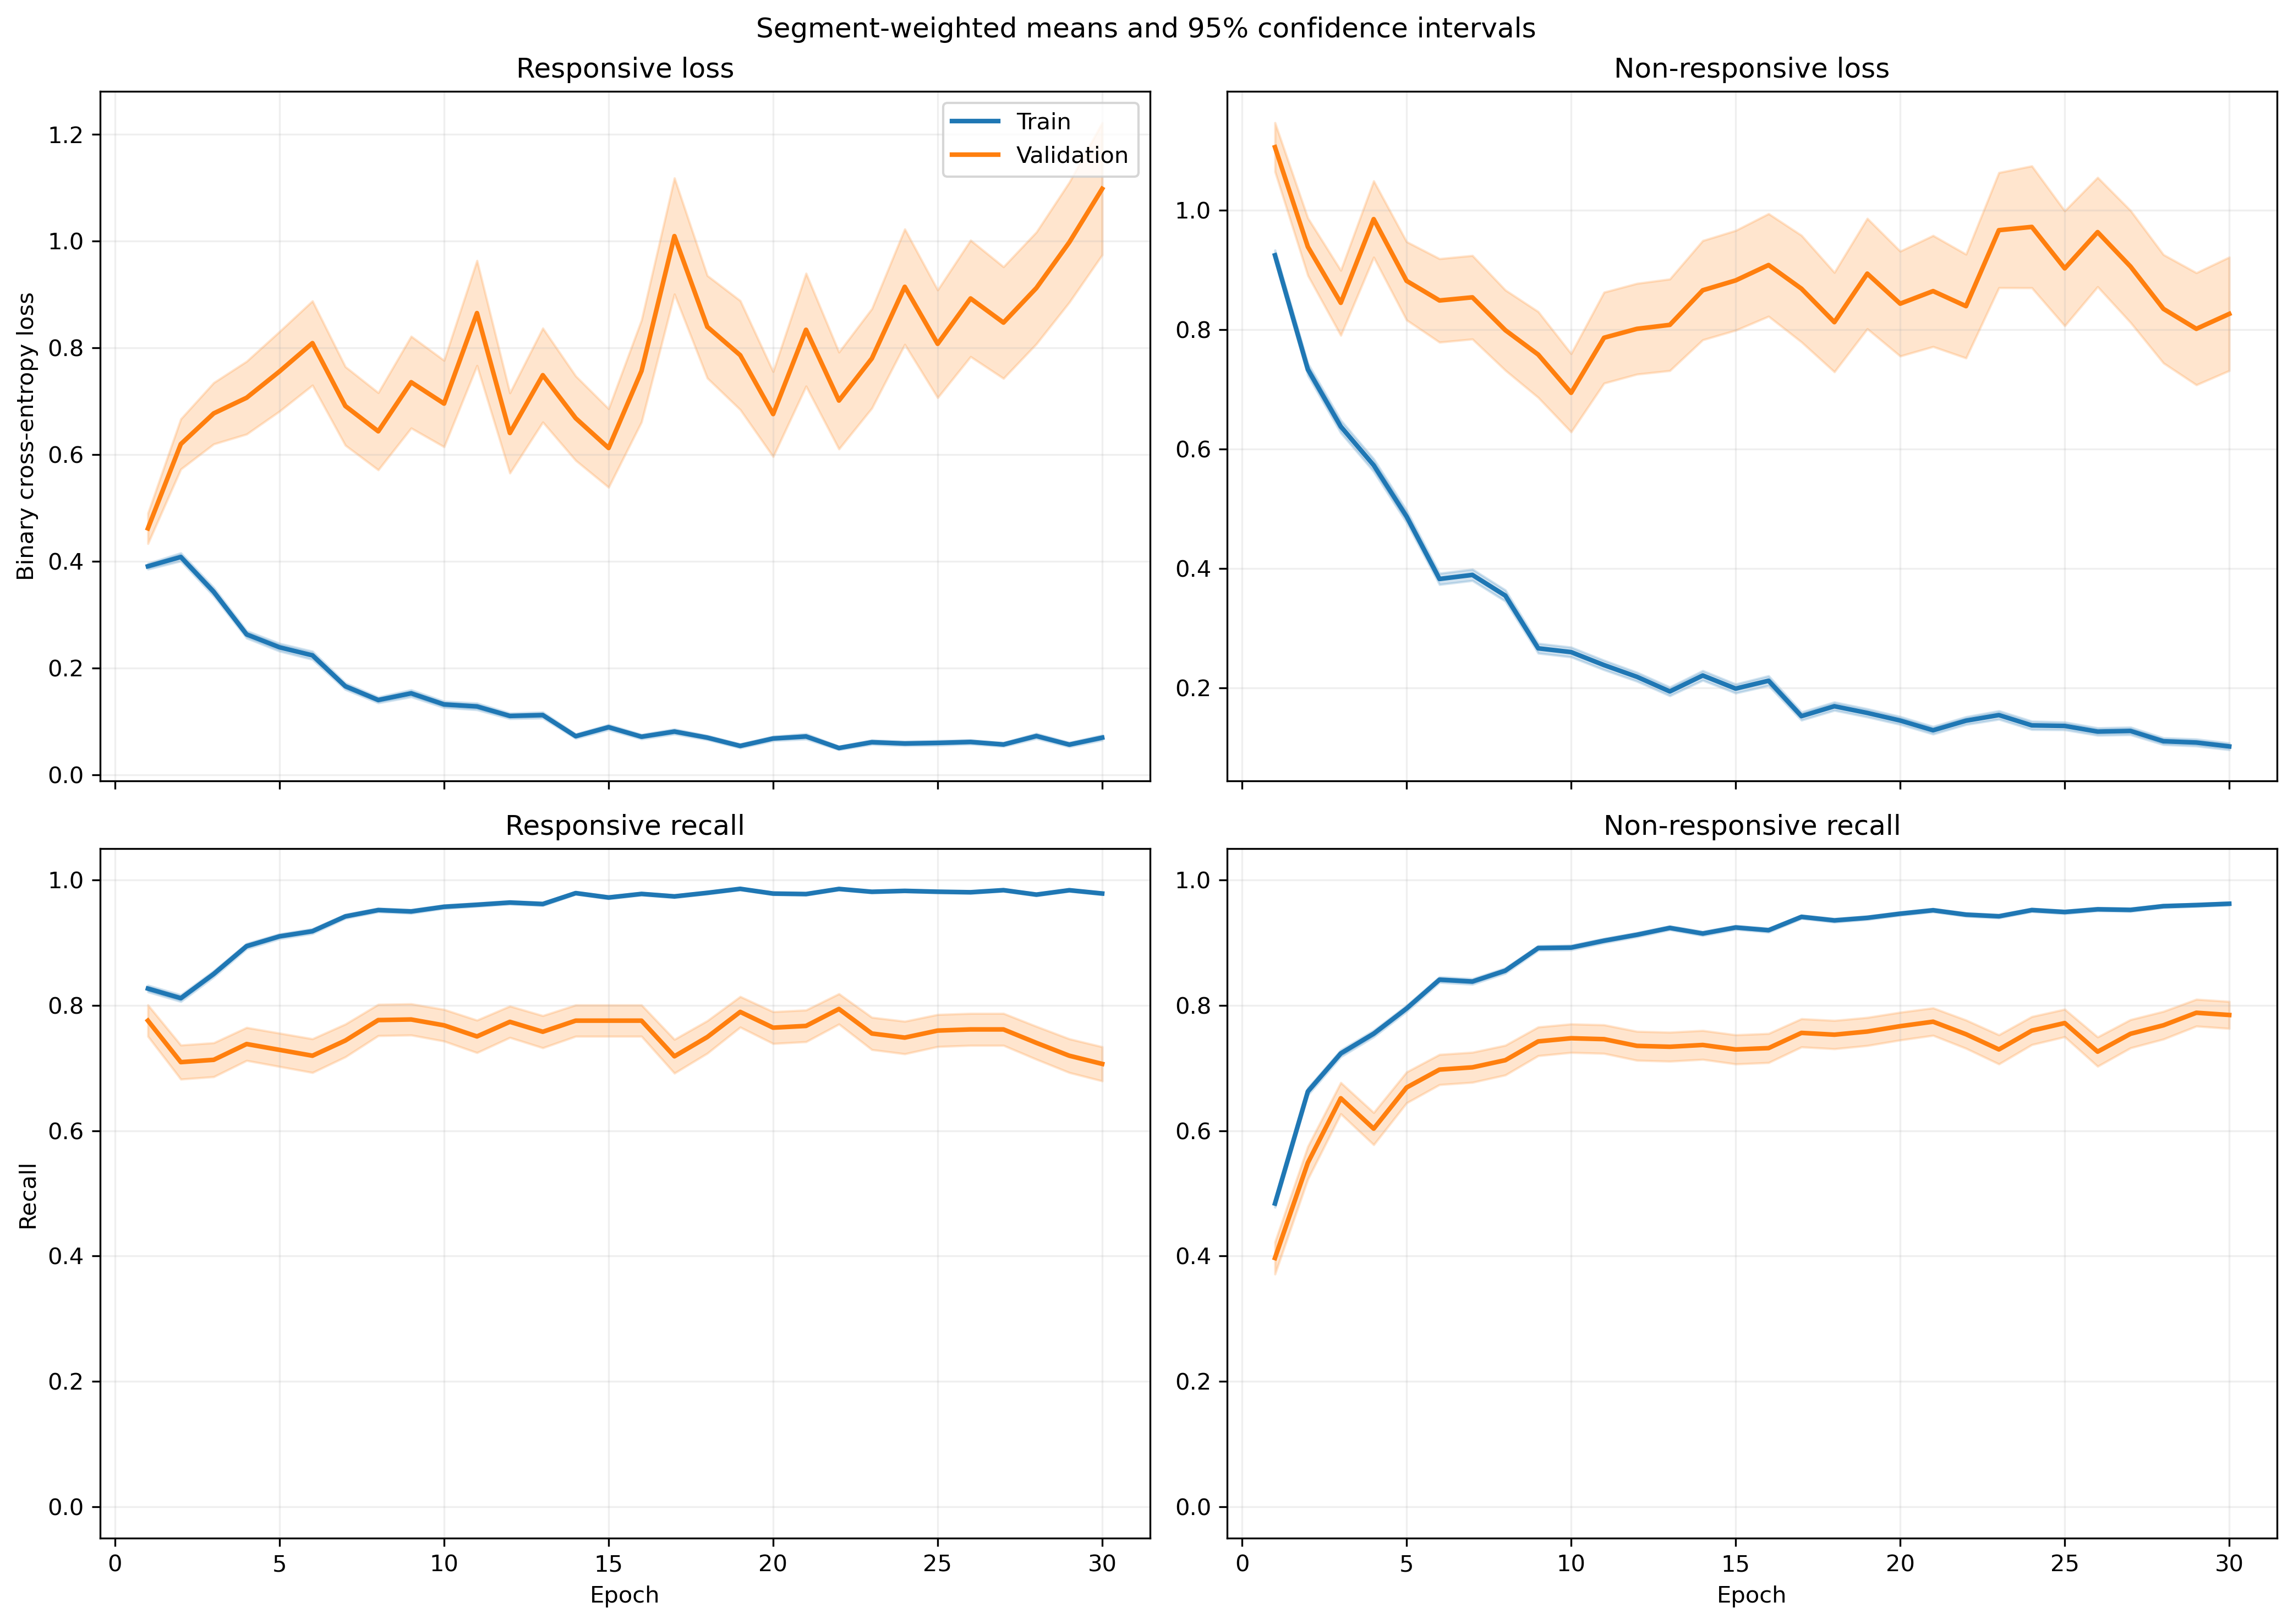

Source data for this figure (header and first rows):
fold, epoch, split, r_loss, r_loss_count, r_loss_sum, r_loss_sum_sq, r_recall, r_recall_count, r_recall_sum, r_recall_sum_sq, nr_loss, nr_loss_count, nr_loss_sum, nr_loss_sum_sq, nr_recall, nr_recall_count, nr_recall_sum, nr_recall_sum_sq
1, 1, train, 0.4022, 1063, 427.6, 331.7, 0.8241, 1063, 876.0, 876.0, 0.8703, 1401, 1219, 1731, 0.5082, 1401, 712.0, 712.0
1, 1, validation, 0.1162, 10, 1.162, 0.2257, 1.0, 10, 10.0, 10.0, , 0, 0.0, 0.0, , 0, 0.0, 0.0
1, 2, train, 0.4134, 1063, 439.4, 687.2, 0.8071, 1063, 858.0, 858.0, 0.7762, 1401, 1088, 2498, 0.6995, 1401, 980.0, 980.0
1, 2, validation, 0.05751, 10, 0.5751, 0.08703, 1.0, 10, 10.0, 10.0, , 0, 0.0, 0.0, , 0, 0.0, 0.0
1, 3, train, 0.19, 1063, 201.9, 177.4, 0.9313, 1063, 990.0, 990.0, 0.8986, 1401, 1259, 2553, 0.5946, 1401, 833.0, 833.0
1, 3, validation, 0.03036, 10, 0.3036, 0.01323, 1.0, 10, 10.0, 10.0, , 0, 0.0, 0.0, , 0, 0.0, 0.0
1, 4, train, 0.2387, 1063, 253.8, 358.6, 0.9135, 1063, 971.0, 971.0, 0.555, 1401, 777.6, 1698, 0.7673, 1401, 1075, 1075
1, 4, validation, 0.1065, 10, 1.065, 0.524, 0.9, 10, 9.0, 9.0, , 0, 0.0, 0.0, , 0, 0.0, 0.0
1, 5, train, 0.2782, 1063, 295.8, 433.8, 0.8975, 1063, 954.0, 954.0, 0.4813, 1401, 674.4, 1312, 0.7859, 1401, 1101, 1101
1, 5, validation, 0.1278, 10, 1.278, 0.8771, 0.9, 10, 9.0, 9.0, , 0, 0.0, 0.0, , 0, 0.0, 0.0
1, 6, train, 0.2383, 1063, 253.3, 409.8, 0.9172, 1063, 975.0, 975.0, 0.3242, 1401, 454.2, 881.3, 0.8622, 1401, 1208, 1208
1, 6, validation, 0.123, 10, 1.23, 0.8899, 0.9, 10, 9.0, 9.0, , 0, 0.0, 0.0, , 0, 0.0, 0.0
1, 7, train, 0.118, 1063, 125.4, 129.7, 0.9708, 1063, 1032, 1032, 0.3579, 1401, 501.4, 957, 0.8358, 1401, 1171, 1171
1, 7, validation, 0.0332, 10, 0.332, 0.01963, 1.0, 10, 10.0, 10.0, , 0, 0.0, 0.0, , 0, 0.0, 0.0
1, 8, train, 0.1522, 1063, 161.8, 163.2, 0.9473, 1063, 1007, 1007, 0.3049, 1401, 427.1, 730.5, 0.868, 1401, 1216, 1216
1, 8, validation, 0.04998, 10, 0.4998, 0.05846, 1.0, 10, 10.0, 10.0, , 0, 0.0, 0.0, , 0, 0.0, 0.0
1, 9, train, 0.09181, 1063, 97.59, 86.49, 0.9765, 1063, 1038, 1038, 0.3147, 1401, 440.9, 816.8, 0.8665, 1401, 1214, 1214
1, 9, validation, 0.0258, 10, 0.258, 0.01205, 1.0, 10, 10.0, 10.0, , 0, 0.0, 0.0, , 0, 0.0, 0.0
1, 10, train, 0.07226, 1063, 76.81, 62.9, 0.9755, 1063, 1037, 1037, 0.3464, 1401, 485.3, 1075, 0.8544, 1401, 1197, 1197
1, 10, validation, 0.006536, 10, 0.06536, 0.0006812, 1.0, 10, 10.0, 10.0, , 0, 0.0, 0.0, , 0, 0.0, 0.0
1, 11, train, 0.0814, 1063, 86.53, 78.7, 0.9765, 1063, 1038, 1038, 0.2327, 1401, 325.9, 711.4, 0.9058, 1401, 1269, 1269
1, 11, validation, 0.01068, 10, 0.1068, 0.003535, 1.0, 10, 10.0, 10.0, , 0, 0.0, 0.0, , 0, 0.0, 0.0
1, 12, train, 0.1315, 1063, 139.8, 221.7, 0.9595, 1063, 1020, 1020, 0.1652, 1401, 231.5, 445.3, 0.935, 1401, 1310, 1310
1, 12, validation, 0.0105, 10, 0.105, 0.001946, 1.0, 10, 10.0, 10.0, , 0, 0.0, 0.0, , 0, 0.0, 0.0
1, 13, train, 0.1625, 1063, 172.7, 270.5, 0.9398, 1063, 999.0, 999.0, 0.1573, 1401, 220.3, 459.4, 0.9386, 1401, 1315, 1315
1, 13, validation, 0.08946, 10, 0.8946, 0.6871, 0.9, 10, 9.0, 9.0, , 0, 0.0, 0.0, , 0, 0.0, 0.0
1, 14, train, 0.07198, 1063, 76.51, 118, 0.9784, 1063, 1040, 1040, 0.3061, 1401, 428.8, 1053, 0.8794, 1401, 1232, 1232
1, 14, validation, 0.007089, 10, 0.07089, 0.002187, 1.0, 10, 10.0, 10.0, , 0, 0.0, 0.0, , 0, 0.0, 0.0
1, 15, train, 0.1448, 1063, 154, 354.4, 0.9586, 1063, 1019, 1019, 0.1165, 1401, 163.2, 296.2, 0.9543, 1401, 1337, 1337
1, 15, validation, 0.01757, 10, 0.1757, 0.007597, 1.0, 10, 10.0, 10.0, , 0, 0.0, 0.0, , 0, 0.0, 0.0
1, 16, train, 0.1106, 1063, 117.5, 189.4, 0.9577, 1063, 1018, 1018, 0.135, 1401, 189.1, 465.1, 0.9536, 1401, 1336, 1336
1, 16, validation, 0.004081, 10, 0.04081, 0.0004141, 1.0, 10, 10.0, 10.0, , 0, 0.0, 0.0, , 0, 0.0, 0.0
1, 17, train, 0.06208, 1063, 65.99, 137.3, 0.9849, 1063, 1047, 1047, 0.1798, 1401, 251.8, 574.6, 0.9272, 1401, 1299, 1299
1, 17, validation, 0.004286, 10, 0.04286, 0.0004982, 1.0, 10, 10.0, 10.0, , 0, 0.0, 0.0, , 0, 0.0, 0.0
1, 18, train, 0.0474, 1063, 50.39, 48.1, 0.9849, 1063, 1047, 1047, 0.2262, 1401, 316.9, 732.6, 0.9143, 1401, 1281, 1281
1, 18, validation, 0.004603, 10, 0.04603, 0.0003248, 1.0, 10, 10.0, 10.0, , 0, 0.0, 0.0, , 0, 0.0, 0.0
1, 19, train, 0.04628, 1063, 49.2, 52.81, 0.9887, 1063, 1051, 1051, 0.1725, 1401, 241.7, 593.9, 0.9372, 1401, 1313, 1313
1, 19, validation, 0.002816, 10, 0.02816, 0.0001022, 1.0, 10, 10.0, 10.0, , 0, 0.0, 0.0, , 0, 0.0, 0.0
1, 20, train, 0.03138, 1063, 33.36, 30.01, 0.9953, 1063, 1058, 1058, 0.1351, 1401, 189.2, 395.1, 0.95, 1401, 1331, 1331
1, 20, validation, 0.003662, 10, 0.03662, 0.000367, 1.0, 10, 10.0, 10.0, , 0, 0.0, 0.0, , 0, 0.0, 0.0
1, 21, train, 0.05869, 1063, 62.38, 75.03, 0.9821, 1063, 1044, 1044, 0.1068, 1401, 149.6, 350.7, 0.9586, 1401, 1343, 1343
1, 21, validation, 0.003462, 10, 0.03462, 0.0005357, 1.0, 10, 10.0, 10.0, , 0, 0.0, 0.0, , 0, 0.0, 0.0
1, 22, train, 0.05981, 1063, 63.58, 97.19, 0.9812, 1063, 1043, 1043, 0.1215, 1401, 170.2, 406.1, 0.9522, 1401, 1334, 1334
1, 22, validation, 0.01162, 10, 0.1162, 0.003943, 1.0, 10, 10.0, 10.0, , 0, 0.0, 0.0, , 0, 0.0, 0.0
1, 23, train, 0.06914, 1063, 73.49, 85.93, 0.9765, 1063, 1038, 1038, 0.1015, 1401, 142.2, 329.1, 0.9636, 1401, 1350, 1350
1, 23, validation, 0.01319, 10, 0.1319, 0.00491, 1.0, 10, 10.0, 10.0, , 0, 0.0, 0.0, , 0, 0.0, 0.0
1, 24, train, 0.05359, 1063, 56.96, 117.3, 0.984, 1063, 1046, 1046, 0.1653, 1401, 231.6, 832.3, 0.9522, 1401, 1334, 1334
1, 24, validation, 0.00711, 10, 0.0711, 0.003147, 1.0, 10, 10.0, 10.0, , 0, 0.0, 0.0, , 0, 0.0, 0.0
1, 25, train, 0.08124, 1063, 86.36, 93.9, 0.9708, 1063, 1032, 1032, 0.08077, 1401, 113.2, 234.7, 0.9679, 1401, 1356, 1356
1, 25, validation, 0.01799, 10, 0.1799, 0.01811, 1.0, 10, 10.0, 10.0, , 0, 0.0, 0.0, , 0, 0.0, 0.0
1, 26, train, 0.04479, 1063, 47.61, 60.95, 0.9915, 1063, 1054, 1054, 0.1166, 1401, 163.4, 306.3, 0.9572, 1401, 1341, 1341
1, 26, validation, 0.004535, 10, 0.04535, 0.0003689, 1.0, 10, 10.0, 10.0, , 0, 0.0, 0.0, , 0, 0.0, 0.0
1, 27, train, 0.02133, 1063, 22.68, 30.64, 0.9981, 1063, 1061, 1061, 0.1032, 1401, 144.6, 287.8, 0.9557, 1401, 1339, 1339
1, 27, validation, 0.002813, 10, 0.02813, 0.000185, 1.0, 10, 10.0, 10.0, , 0, 0.0, 0.0, , 0, 0.0, 0.0
1, 28, train, 0.03396, 1063, 36.1, 22.27, 0.9868, 1063, 1049, 1049, 0.08709, 1401, 122, 249.8, 0.9665, 1401, 1354, 1354
1, 28, validation, 0.004632, 10, 0.04632, 0.0003172, 1.0, 10, 10.0, 10.0, , 0, 0.0, 0.0, , 0, 0.0, 0.0
1, 29, train, 0.04042, 1063, 42.96, 13.67, 0.9925, 1063, 1055, 1055, 0.09951, 1401, 139.4, 214.7, 0.9622, 1401, 1348, 1348
1, 29, validation, 0.008221, 10, 0.08221, 0.001113, 1.0, 10, 10.0, 10.0, , 0, 0.0, 0.0, , 0, 0.0, 0.0
1, 30, train, 0.03007, 1063, 31.97, 20.37, 0.9906, 1063, 1053, 1053, 0.1145, 1401, 160.4, 388.1, 0.9615, 1401, 1347, 1347
1, 30, validation, 0.003339, 10, 0.03339, 0.000257, 1.0, 10, 10.0, 10.0, , 0, 0.0, 0.0, , 0, 0.0, 0.0
... 1,140 more rows
